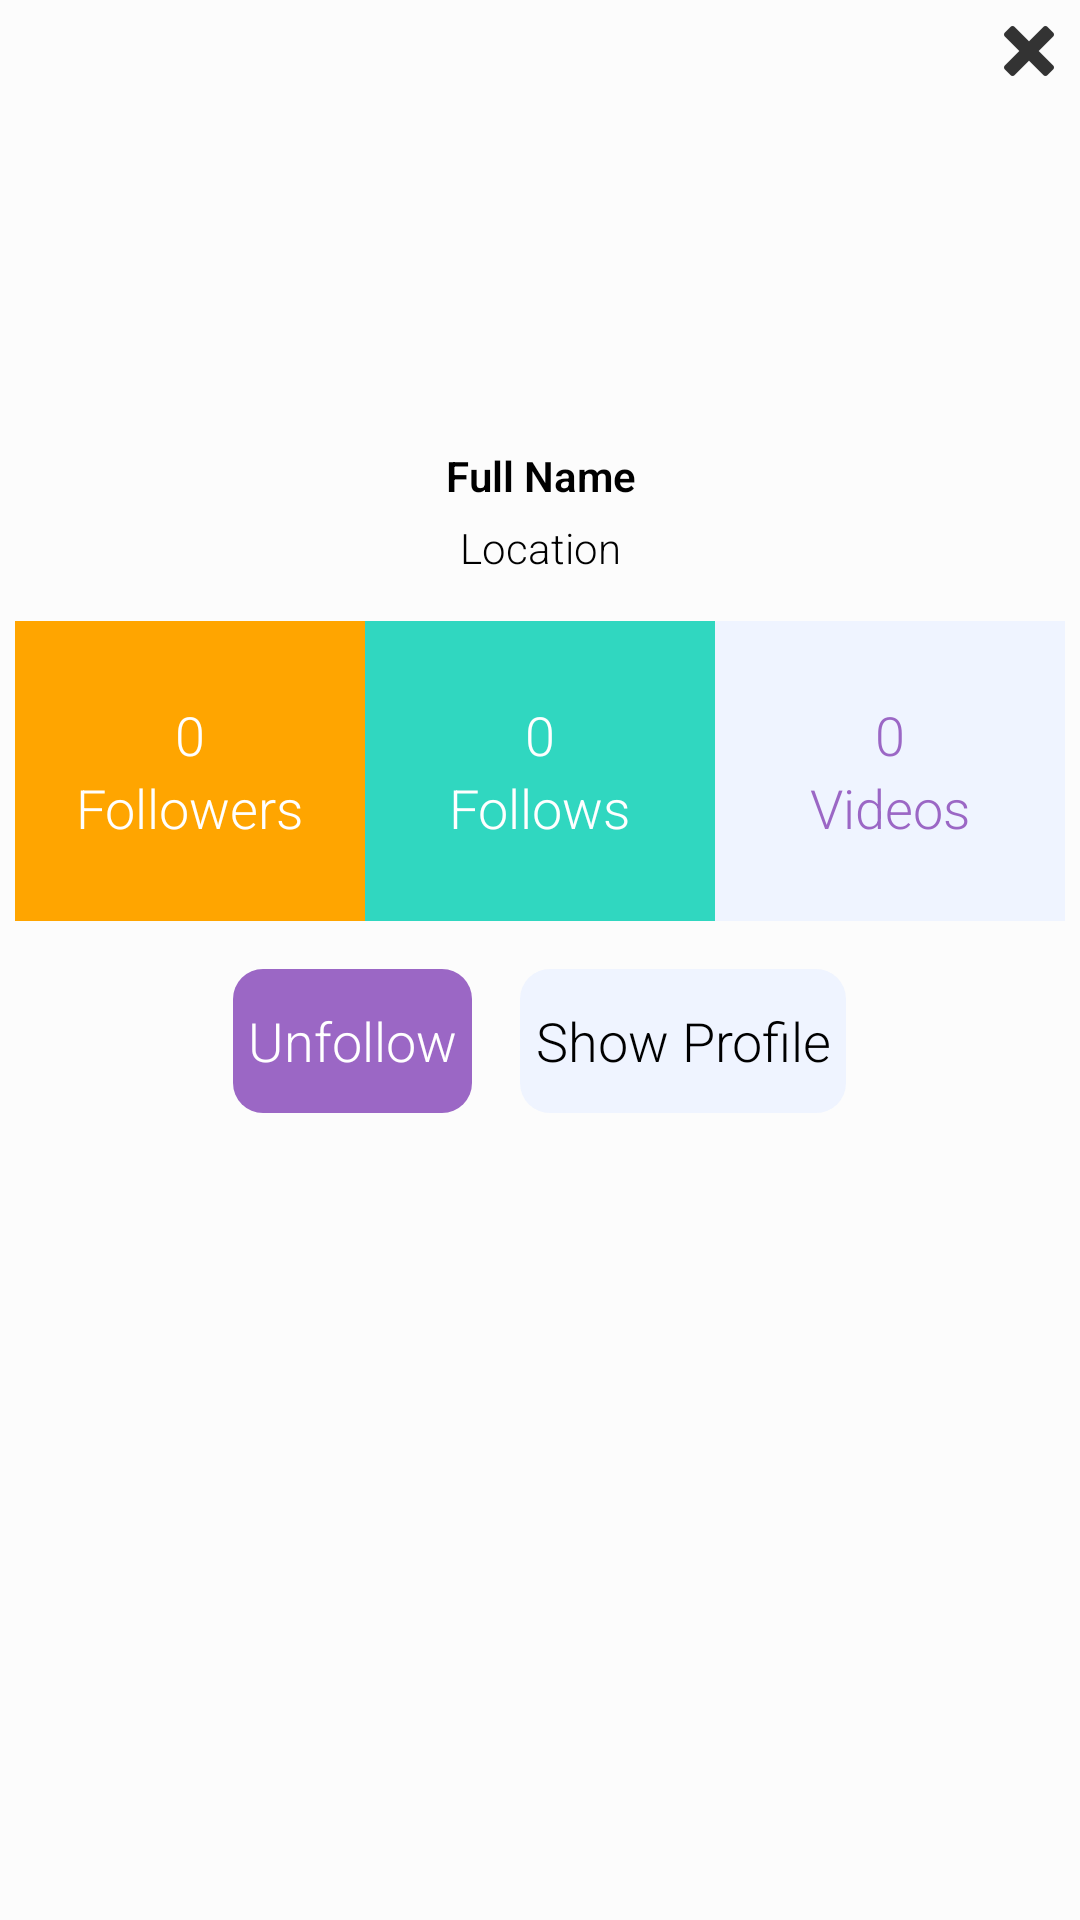

Reconstruct the res/layout file that produces this screen, plus the resources it refers to.
<!-- AndroidManifest.xml: application theme AppTheme -->
<!-- res/layout/popup_profile.xml -->
<?xml version="1.0" encoding="utf-8"?>
<LinearLayout xmlns:android="http://schemas.android.com/apk/res/android"
    xmlns:tools="http://schemas.android.com/tools"
    android:orientation="vertical"
    android:layout_width="300dp"
    android:layout_height="400dp"
    android:background="@color/transparent_white"
    android:padding="5dp"
    android:layout_gravity="center">

    <ImageButton
        android:id="@+id/button_close"
        android:layout_width="wrap_content"
        android:layout_height="wrap_content"
        android:layout_gravity="end"
        android:background="@null"
        android:gravity="center"
        android:src="@drawable/ic_times"
        android:textColor="@color/white"
        android:textStyle="bold" />

    <LinearLayout
        android:layout_width="match_parent"
        android:layout_height="wrap_content"
        android:orientation="vertical">

        <ImageView
            android:id="@+id/image_popup_profile"
            android:layout_width="match_parent"
            android:layout_height="100dp"
            android:layout_gravity="center"
            android:layout_marginTop="15dp"
            android:scaleType="fitCenter" />

        <TextView
            android:id="@+id/text_popup_name"
            android:layout_width="match_parent"
            android:layout_height="wrap_content"
            android:layout_gravity="center_horizontal"
            android:layout_marginTop="5dp"
            android:gravity="center"
            android:text="@string/full_name"
            android:textColor="@color/black"
            android:textStyle="bold" />

        <TextView
            android:id="@+id/text_popup_location"
            android:layout_width="match_parent"
            android:layout_height="wrap_content"
            android:layout_gravity="center_horizontal"
            android:layout_marginTop="5dp"
            android:gravity="center"
            android:text="@string/location"
            android:textColor="@color/black" />
    </LinearLayout>
    <LinearLayout
        android:layout_marginTop="15dp"
        android:orientation="horizontal"
        android:layout_width="match_parent"
        android:layout_height="wrap_content">
        <LinearLayout
            android:background="@color/orange"
            android:gravity="center"
            android:orientation="vertical"
            android:layout_weight="1"
            android:layout_width="0dp"
            android:layout_height="100dp">

            <TextView
                android:id="@+id/text_popup_followers"
                android:layout_width="wrap_content"
                android:layout_height="wrap_content"
                android:text="0"
                android:textColor="@color/white"
                android:textSize="18sp" />
            <TextView
                android:layout_width="wrap_content"
                android:layout_height="wrap_content"
                android:text="Followers"
                android:textSize="18sp"
                android:textColor="@color/white"/>
        </LinearLayout>
        <LinearLayout
            android:background="@color/green"
            android:gravity="center"
            android:orientation="vertical"
            android:layout_weight="1"
            android:layout_width="0dp"
            android:layout_height="100dp">

            <TextView
                android:id="@+id/text_popup_follows"
                android:layout_width="wrap_content"
                android:layout_height="wrap_content"
                android:text="0"
                android:textColor="@color/white"
                android:textSize="18sp" />

            <TextView
                android:layout_width="wrap_content"
                android:layout_height="wrap_content"
                android:text="Follows"
                android:textColor="@color/white"
                android:textSize="18sp" />
        </LinearLayout>
        <LinearLayout
            android:background="@color/light_blue"
            android:gravity="center"
            android:orientation="vertical"
            android:layout_weight="1"
            android:layout_width="0dp"
            android:layout_height="100dp">

            <TextView
                android:id="@+id/text_popup_videos"
                android:layout_width="wrap_content"
                android:layout_height="wrap_content"
                android:text="0"
                android:textColor="@color/colorPrimary"
                android:textSize="18sp" />

            <TextView
                android:layout_width="wrap_content"
                android:layout_height="wrap_content"
                android:text="Videos"
                android:textColor="@color/colorPrimary"
                android:textSize="18sp" />
        </LinearLayout>
    </LinearLayout>

    <LinearLayout
        android:layout_width="match_parent"
        android:layout_height="wrap_content"
        android:layout_marginTop="16dp"
        android:gravity="center|center_horizontal|center_vertical">

        <Button
            android:id="@+id/button_popup_follow"
            style="@style/loginPrimaryStyle"
            android:layout_width="wrap_content"
            android:layout_height="wrap_content"
            android:layout_gravity="center_horizontal"
            android:layout_marginTop="25dp"
            android:layout_marginEnd="8dp"
            android:text="@string/unfollow"
            android:textColor="@color/white"
            android:visibility="visible" />

        <Button
            android:id="@+id/button_popup_profile"
            style="@style/loginDefaultStyle"
            android:layout_width="wrap_content"
            android:layout_height="wrap_content"
            android:layout_gravity="center_horizontal"
            android:layout_marginStart="8dp"
            android:layout_marginTop="25dp"
            android:text="@string/show_profile"
            android:visibility="visible" />
    </LinearLayout>


</LinearLayout>
<!-- resources referenced by this layout -->
<resources>
  <color name="black">#000</color>
  <color name="colorPrimary">#9b67c5</color>
  <color name="green">#30d7c0</color>
  <color name="light_blue">#eff4ff</color>
  <color name="orange">#ffa500</color>
  <color name="transparent_white">#80ffffff</color>
  <color name="white">#fff</color>
  <!-- drawable ic_times: png bitmap (drawable-hdpi, 329 bytes) -->
  <string name="full_name">Full Name</string>
  <string name="location">Location</string>
  <string name="show_profile">Show Profile</string>
  <string name="unfollow">Unfollow</string>
  <style name="loginDefaultStyle">
          <item name="android:background">@drawable/shape_button_login_default</item>
          <item name="android:textColor">@color/black</item>
          <item name="android:padding">5dp</item>
      </style>
  <style name="loginPrimaryStyle">
          <item name="android:background">@drawable/shape_button_login</item>
          <item name="android:textColor">@color/white</item>
          <item name="android:padding">5dp</item>
      </style>
  <style name="AppTheme" parent="Theme.AppCompat.Light.NoActionBar">
          
          <item name="colorPrimary">@color/colorPrimary</item>
          <item name="colorPrimaryDark">@color/colorPrimaryDark</item>
          <item name="colorAccent">@color/colorAccent</item>
          <item name="android:textViewStyle">@style/RobotoTextViewStyle</item>
          <item name="android:buttonStyle">@style/RobotoButtonStyle</item>
          <item name="preferenceTheme">@style/PreferenceThemeOverlay.v14.Material</item>
      </style>
  <!-- drawable shape_button_login_default (drawable) -->
  <?xml version="1.0" encoding="utf-8"?>
  <shape xmlns:android="http://schemas.android.com/apk/res/android">
      <solid android:color="@color/light_blue"/>
      
      <corners android:radius="10dp"/>
  </shape>
  <!-- drawable shape_button_login (drawable) -->
  <?xml version="1.0" encoding="utf-8"?>
  <shape xmlns:android="http://schemas.android.com/apk/res/android">
      <solid android:color="@color/colorPrimary"/>
      
      <corners android:radius="10dp"/>
  </shape>
  <color name="colorPrimaryDark">#413da2</color>
  <color name="colorAccent">#ff7082</color>
  <style name="RobotoTextViewStyle" parent="android:Widget.TextView">
          <item name="android:fontFamily">sans-serif-light</item>
      </style>
  <style name="RobotoButtonStyle" parent="android:Widget.Holo.Button">
          <item name="android:fontFamily">sans-serif-light</item>
      </style>
</resources>
